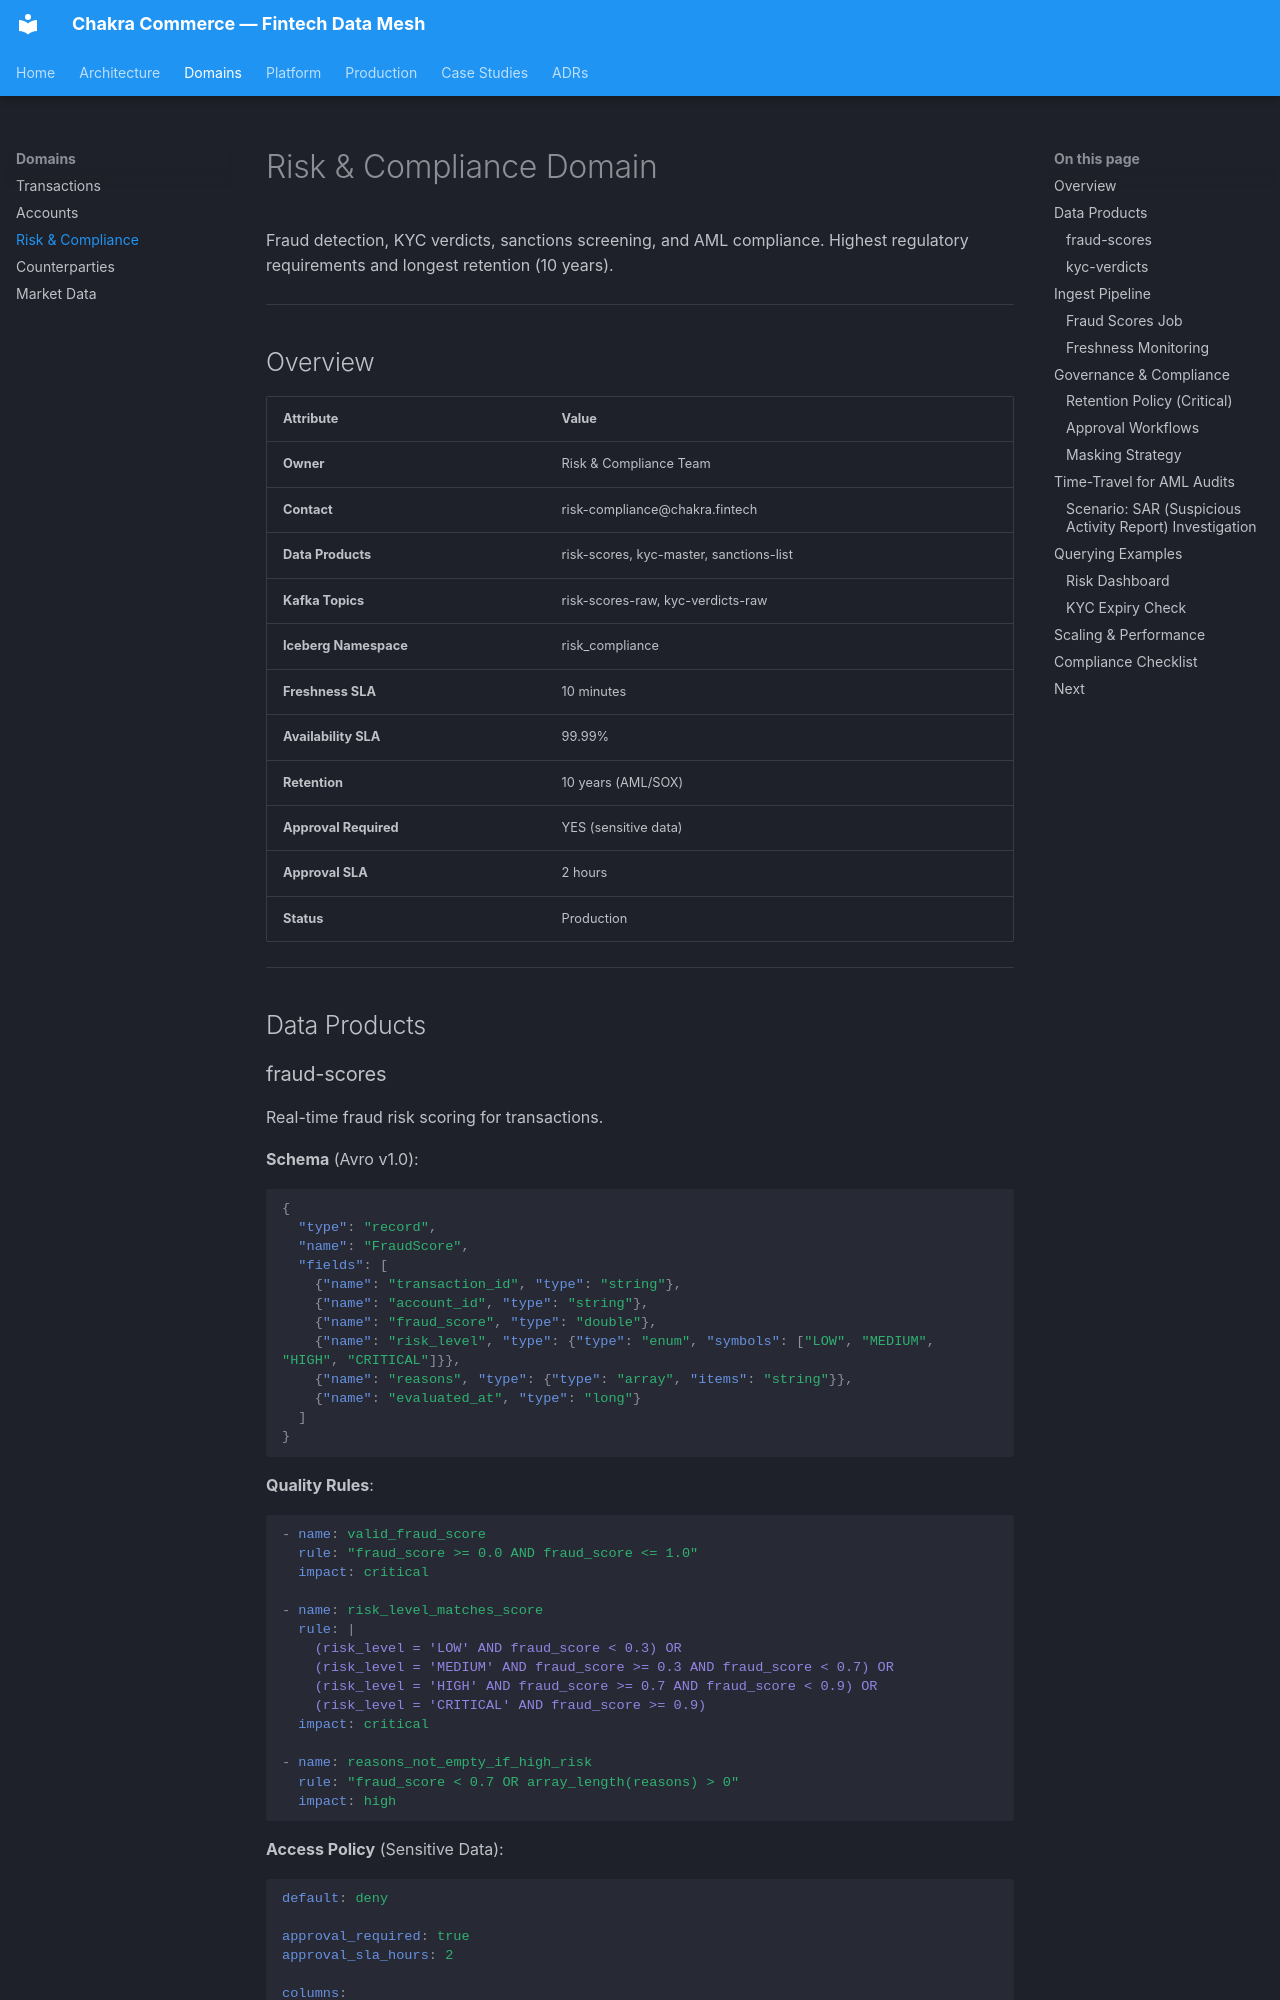

repository: naren-chakraview/chakraview-fintech-data-mesh · page: domains/risk-compliance/index.html · generator: mkdocs

# Risk & Compliance Domain

Fraud detection, KYC verdicts, sanctions screening, and AML compliance. Highest regulatory requirements and longest retention (10 years).

---

## Overview

| Attribute | Value |
|-----------|-------|
| **Owner** | Risk & Compliance Team |
| **Contact** | risk-compliance@chakra.fintech |
| **Data Products** | risk-scores, kyc-master, sanctions-list |
| **Kafka Topics** | risk-scores-raw, kyc-verdicts-raw |
| **Iceberg Namespace** | risk_compliance |
| **Freshness SLA** | 10 minutes |
| **Availability SLA** | 99.99% |
| **Retention** | 10 years (AML/SOX) |
| **Approval Required** | YES (sensitive data) |
| **Approval SLA** | 2 hours |
| **Status** | Production |

---

## Data Products
